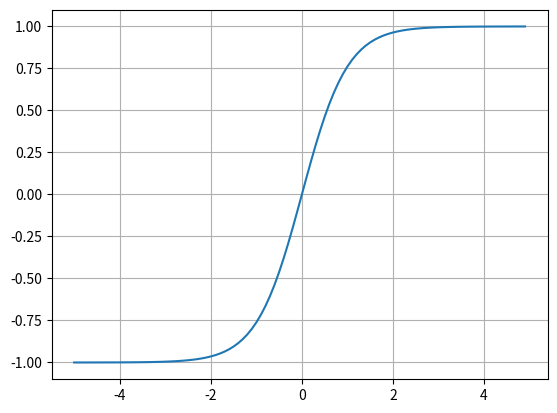

The matplotlib source for this figure:
import numpy as np
import matplotlib.pyplot as plt
    
x = np.arange(-5,5,0.1)
y = np.tanh(x)

plt.plot(x,y)
plt.grid()
plt.show()